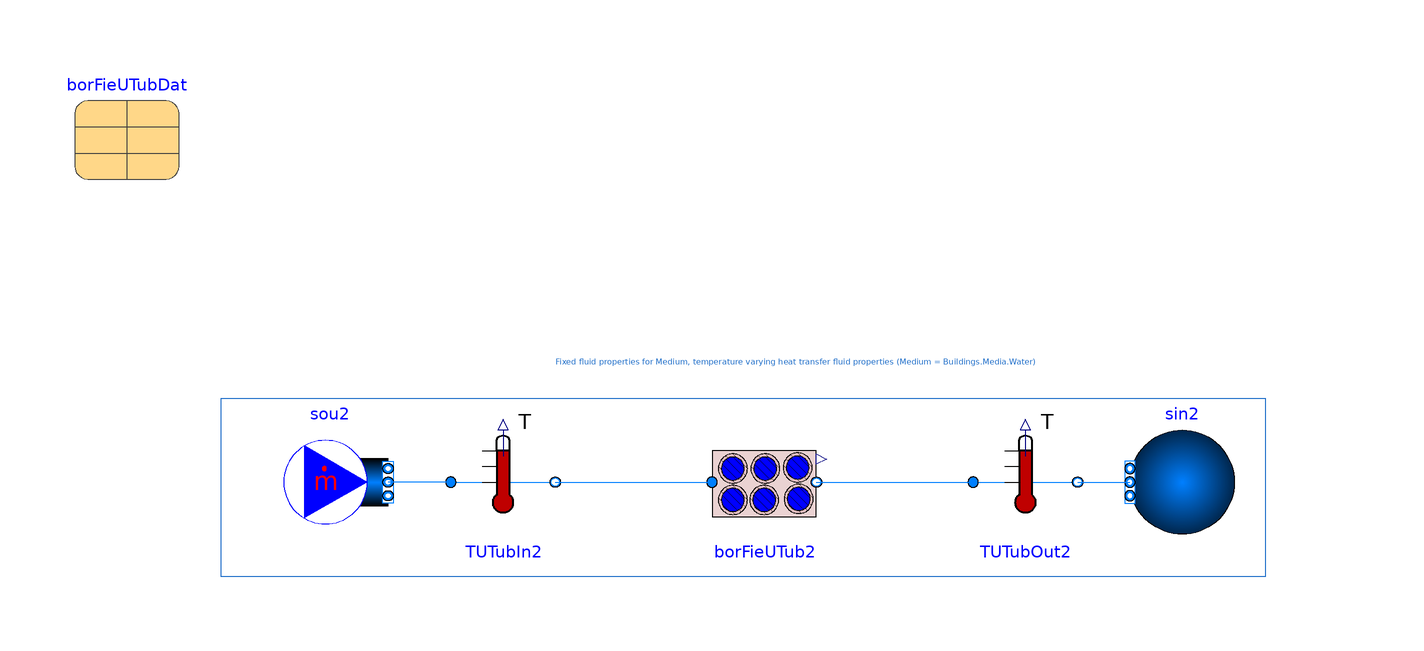

The Modelica model whose source follows is shown above as a component diagram (icons at their Placement, wires along their Line points).

model BorefieldsDynFluPropWater_OneUTubeTdep_Medium
  "Validation model of borefields with different media specifications operating simultaneously"
  extends .Modelica.Icons.Example;

  package MediumTdep = .Buildings.Media.Specialized.Water.TemperatureDependentDensity;
  package Medium = .Buildings.Media.Water;
  parameter .Modelica.Units.SI.Time tLoaAgg=300
    "Time resolution of load aggregation";

  parameter .Modelica.Units.SI.MassFlowRate m_flow_nominal=borFieUTubDat.conDat.mBorFie_flow_nominal/4;
  parameter Real freq = 1/3600 "sinusoid frequency in Hz (1/3600 = 1 cycle per hour)";
  parameter Real phase = 0 "phase shift (rad)";

  parameter .Modelica.Units.SI.Temperature TGro=283.15 "Ground temperature";
  parameter .Buildings.Fluid.Geothermal.Borefields.Data.Borefield.Example borFieUTubDat(
    filDat=.Buildings.Fluid.Geothermal.Borefields.Data.Filling.Bentonite(
    steadyState=true),
    conDat=.Buildings.Fluid.Geothermal.Borefields.Data.Configuration.Example(
    borCon=.Buildings.Fluid.Geothermal.Borefields.Types.BoreholeConfiguration.SingleUTube))
    annotation (Placement(transformation(extent={{-88,72},{-68,92}})));

  .Buildings.Fluid.Geothermal.Borefields.OneUTubeTdep                                       borFieUTub2(
    redeclare package Medium = Medium,
    borFieDat=borFieUTubDat,
    tLoaAgg=tLoaAgg,
    energyDynamics=.Modelica.Fluid.Types.Dynamics.FixedInitial,
    TExt0_start=TGro) "Borefield with a U-tube borehole configuration"
    annotation (Placement(transformation(extent={{34,4},{54,24}})));
  .Buildings.Fluid.Sources.MassFlowSource_T                 sou2(
    redeclare package Medium = Medium,
    nPorts=1,
    use_T_in=false,
    m_flow=m_flow_nominal,
    T=303.15) "Source" annotation (Placement(transformation(extent={{-48,4},{
            -28,24}},
                  rotation=0)));
  .Buildings.Fluid.Sensors.TemperatureTwoPort                 TUTubIn2(
    redeclare package Medium = Medium,
    m_flow_nominal=m_flow_nominal,
    tau=0) "Inlet temperature of the borefield with UTube configuration"
    annotation (Placement(transformation(extent={{-16,4},{4,24}})));
  .Buildings.Fluid.Sources.Boundary_pT                 sin2(
    redeclare package Medium = Medium,
    use_p_in=false,
    use_T_in=false,
    nPorts=1,
    p=101330,
    T=283.15) "Sink" annotation (Placement(transformation(extent={{134,4},{114,
            24}},
          rotation=0)));
  .Buildings.Fluid.Sensors.TemperatureTwoPort                 TUTubOut2(
    redeclare package Medium = Medium,
    m_flow_nominal=m_flow_nominal,
    tau=0) "Inlet temperature of the borefield with UTube configuration"
    annotation (Placement(transformation(extent={{84,4},{104,24}})));
equation

  connect(TUTubIn2.port_b,borFieUTub2. port_a)
    annotation (Line(points={{4,14},{34,14}},   color={0,127,255}));
  connect(borFieUTub2.port_b,TUTubOut2. port_a)
    annotation (Line(points={{54,14},{84,14}},   color={0,127,255}));
  connect(TUTubOut2.port_b,sin2. ports[1])
    annotation (Line(points={{104,14},{114,14}},   color={0,127,255}));
  connect(TUTubIn2.port_a,sou2. ports[1])
    annotation (Line(points={{-16,14},{-28,14}},   color={0,127,255}));
  annotation (__Dymola_Commands(file="modelica://Buildings/Resources/Scripts/Dymola/Fluid/Geothermal/Borefields/Examples/Borefields.mos"
        "Simulate and plot"),
  Documentation(info="<html>
<p>
This example shows three different borefields, each with a different configuration
(single U-tube, double U-tube in parallel, and double U-tube in series) and compares
the thermal behaviour of the circulating fluid in each case.
</p>
</html>",
revisions="<html>
<ul>
<li>
May 17, 2024, by Michael Wetter:<br/>
Updated model due to removal of parameter <code>dynFil</code>.<br/>
This is for
<a href=\"https://github.com/ibpsa/modelica-ibpsa/issues/1885\">IBPSA, #1885</a>.
</li>
<li>
April 8, 2021, by Michael Wetter:<br/>
Added missing <code>parameter</code> keyword.<br/>
For <a href=\"https://github.com/ibpsa/modelica-ibpsa/issues/1464\">IBPSA, issue 1464</a>.
</li>
<li>
June 2018, by Damien Picard:<br/>
First implementation.
</li>
</ul>
</html>"),
    experiment(
      StopTime=36000,Tolerance=1e-6),
    Diagram(coordinateSystem(extent={{-100,-100},{180,100}}), graphics={
        Rectangle(extent={{-60,30},{140,-4}},  lineColor={28,108,200}),
        Text(
          extent={{-56,36},{156,38}},
          textColor={28,108,200},
          textString=
              "Fixed fluid properties for Medium, temperature varying heat transfer fluid properties (Medium = Buildings.Media.Water)")}));
end BorefieldsDynFluPropWater_OneUTubeTdep_Medium;